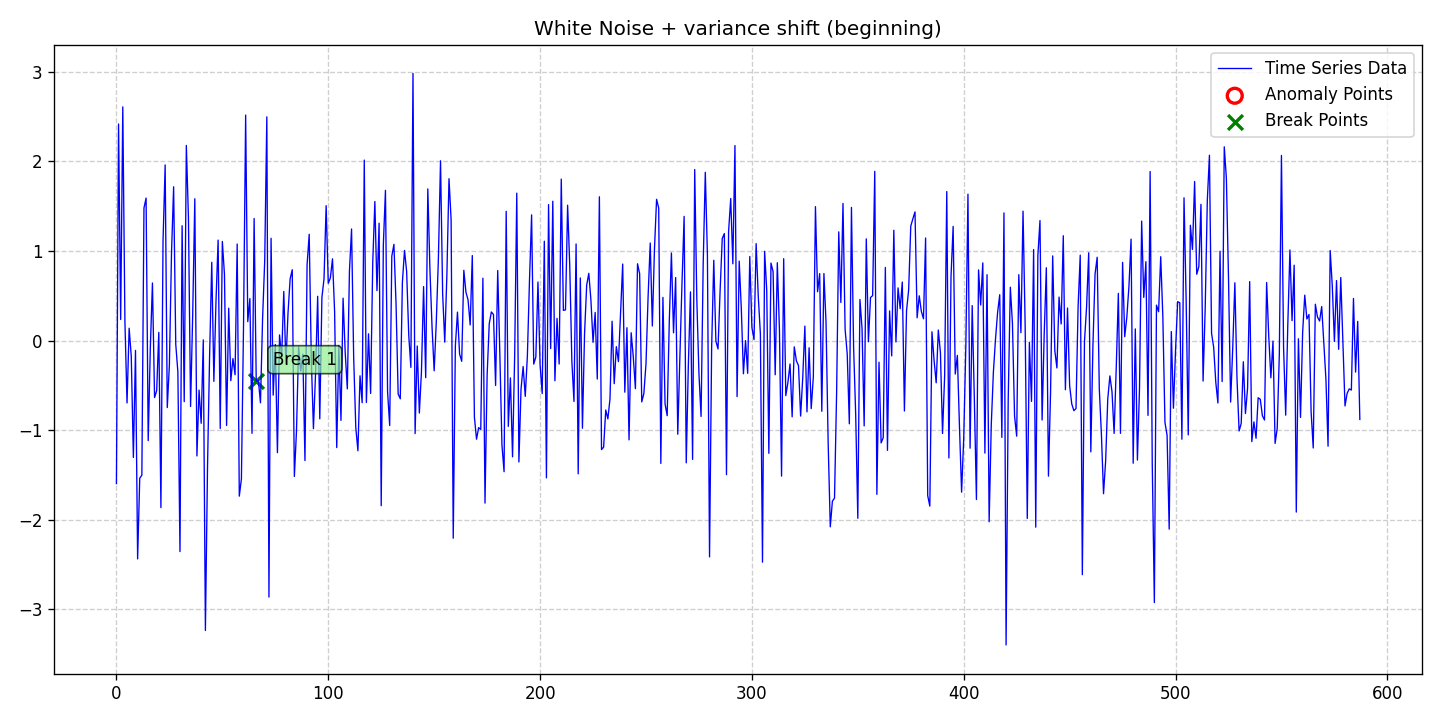

Values plotted in this chart, from the file beside it:
date, data, stationary, det_lin_up, det_lin_down, det_quad, det_cubic, det_exp, det_damped, stoc_trend, volatility, single_seas, multiple_seas, point_anom_single, point_anom_multi, collect_anom, context_anom, mean_shift, var_shift, trend_shift, point_anom_count, point_anom_location, point_anom_point, collect_anom_count
2020-01-01, -1.596, 0, 0, 0, 0, 0, 0, 0, 0, 0, 0, 0, 0, 0, 0, 0, 0, 1, 0, 0, none, , 0
2020-01-02, 2.418, 0, 0, 0, 0, 0, 0, 0, 0, 0, 0, 0, 0, 0, 0, 0, 0, 1, 0, 0, none, , 0
2020-01-03, 0.2355, 0, 0, 0, 0, 0, 0, 0, 0, 0, 0, 0, 0, 0, 0, 0, 0, 1, 0, 0, none, , 0
2020-01-04, 2.609, 0, 0, 0, 0, 0, 0, 0, 0, 0, 0, 0, 0, 0, 0, 0, 0, 1, 0, 0, none, , 0
2020-01-05, 0.2176, 0, 0, 0, 0, 0, 0, 0, 0, 0, 0, 0, 0, 0, 0, 0, 0, 1, 0, 0, none, , 0
2020-01-06, -0.6955, 0, 0, 0, 0, 0, 0, 0, 0, 0, 0, 0, 0, 0, 0, 0, 0, 1, 0, 0, none, , 0
2020-01-07, 0.1384, 0, 0, 0, 0, 0, 0, 0, 0, 0, 0, 0, 0, 0, 0, 0, 0, 1, 0, 0, none, , 0
2020-01-08, -0.1735, 0, 0, 0, 0, 0, 0, 0, 0, 0, 0, 0, 0, 0, 0, 0, 0, 1, 0, 0, none, , 0
2020-01-09, -1.304, 0, 0, 0, 0, 0, 0, 0, 0, 0, 0, 0, 0, 0, 0, 0, 0, 1, 0, 0, none, , 0
2020-01-10, -0.109, 0, 0, 0, 0, 0, 0, 0, 0, 0, 0, 0, 0, 0, 0, 0, 0, 1, 0, 0, none, , 0
2020-01-11, -2.437, 0, 0, 0, 0, 0, 0, 0, 0, 0, 0, 0, 0, 0, 0, 0, 0, 1, 0, 0, none, , 0
2020-01-12, -1.536, 0, 0, 0, 0, 0, 0, 0, 0, 0, 0, 0, 0, 0, 0, 0, 0, 1, 0, 0, none, , 0
2020-01-13, -1.502, 0, 0, 0, 0, 0, 0, 0, 0, 0, 0, 0, 0, 0, 0, 0, 0, 1, 0, 0, none, , 0
2020-01-14, 1.481, 0, 0, 0, 0, 0, 0, 0, 0, 0, 0, 0, 0, 0, 0, 0, 0, 1, 0, 0, none, , 0
2020-01-15, 1.591, 0, 0, 0, 0, 0, 0, 0, 0, 0, 0, 0, 0, 0, 0, 0, 0, 1, 0, 0, none, , 0
2020-01-16, -1.117, 0, 0, 0, 0, 0, 0, 0, 0, 0, 0, 0, 0, 0, 0, 0, 0, 1, 0, 0, none, , 0
2020-01-17, -0.08112, 0, 0, 0, 0, 0, 0, 0, 0, 0, 0, 0, 0, 0, 0, 0, 0, 1, 0, 0, none, , 0
2020-01-18, 0.6432, 0, 0, 0, 0, 0, 0, 0, 0, 0, 0, 0, 0, 0, 0, 0, 0, 1, 0, 0, none, , 0
2020-01-19, -0.6358, 0, 0, 0, 0, 0, 0, 0, 0, 0, 0, 0, 0, 0, 0, 0, 0, 1, 0, 0, none, , 0
2020-01-20, -0.558, 0, 0, 0, 0, 0, 0, 0, 0, 0, 0, 0, 0, 0, 0, 0, 0, 1, 0, 0, none, , 0
2020-01-21, 0.09178, 0, 0, 0, 0, 0, 0, 0, 0, 0, 0, 0, 0, 0, 0, 0, 0, 1, 0, 0, none, , 0
2020-01-22, -1.864, 0, 0, 0, 0, 0, 0, 0, 0, 0, 0, 0, 0, 0, 0, 0, 0, 1, 0, 0, none, , 0
2020-01-23, 1.114, 0, 0, 0, 0, 0, 0, 0, 0, 0, 0, 0, 0, 0, 0, 0, 0, 1, 0, 0, none, , 0
2020-01-24, 1.961, 0, 0, 0, 0, 0, 0, 0, 0, 0, 0, 0, 0, 0, 0, 0, 0, 1, 0, 0, none, , 0
2020-01-25, -0.7473, 0, 0, 0, 0, 0, 0, 0, 0, 0, 0, 0, 0, 0, 0, 0, 0, 1, 0, 0, none, , 0
2020-01-26, -0.2708, 0, 0, 0, 0, 0, 0, 0, 0, 0, 0, 0, 0, 0, 0, 0, 0, 1, 0, 0, none, , 0
2020-01-27, 0.9782, 0, 0, 0, 0, 0, 0, 0, 0, 0, 0, 0, 0, 0, 0, 0, 0, 1, 0, 0, none, , 0
2020-01-28, 1.717, 0, 0, 0, 0, 0, 0, 0, 0, 0, 0, 0, 0, 0, 0, 0, 0, 1, 0, 0, none, , 0
2020-01-29, -0.03912, 0, 0, 0, 0, 0, 0, 0, 0, 0, 0, 0, 0, 0, 0, 0, 0, 1, 0, 0, none, , 0
2020-01-30, -0.3479, 0, 0, 0, 0, 0, 0, 0, 0, 0, 0, 0, 0, 0, 0, 0, 0, 1, 0, 0, none, , 0
2020-01-31, -2.355, 0, 0, 0, 0, 0, 0, 0, 0, 0, 0, 0, 0, 0, 0, 0, 0, 1, 0, 0, none, , 0
2020-02-01, 1.282, 0, 0, 0, 0, 0, 0, 0, 0, 0, 0, 0, 0, 0, 0, 0, 0, 1, 0, 0, none, , 0
2020-02-02, -0.6818, 0, 0, 0, 0, 0, 0, 0, 0, 0, 0, 0, 0, 0, 0, 0, 0, 1, 0, 0, none, , 0
2020-02-03, 2.179, 0, 0, 0, 0, 0, 0, 0, 0, 0, 0, 0, 0, 0, 0, 0, 0, 1, 0, 0, none, , 0
2020-02-04, 1.367, 0, 0, 0, 0, 0, 0, 0, 0, 0, 0, 0, 0, 0, 0, 0, 0, 1, 0, 0, none, , 0
2020-02-05, -0.735, 0, 0, 0, 0, 0, 0, 0, 0, 0, 0, 0, 0, 0, 0, 0, 0, 1, 0, 0, none, , 0
2020-02-06, 0.2883, 0, 0, 0, 0, 0, 0, 0, 0, 0, 0, 0, 0, 0, 0, 0, 0, 1, 0, 0, none, , 0
2020-02-07, 1.584, 0, 0, 0, 0, 0, 0, 0, 0, 0, 0, 0, 0, 0, 0, 0, 0, 1, 0, 0, none, , 0
2020-02-08, -1.287, 0, 0, 0, 0, 0, 0, 0, 0, 0, 0, 0, 0, 0, 0, 0, 0, 1, 0, 0, none, , 0
2020-02-09, -0.552, 0, 0, 0, 0, 0, 0, 0, 0, 0, 0, 0, 0, 0, 0, 0, 0, 1, 0, 0, none, , 0
2020-02-10, -0.9227, 0, 0, 0, 0, 0, 0, 0, 0, 0, 0, 0, 0, 0, 0, 0, 0, 1, 0, 0, none, , 0
2020-02-11, 0.00802, 0, 0, 0, 0, 0, 0, 0, 0, 0, 0, 0, 0, 0, 0, 0, 0, 1, 0, 0, none, , 0
2020-02-12, -3.236, 0, 0, 0, 0, 0, 0, 0, 0, 0, 0, 0, 0, 0, 0, 0, 0, 1, 0, 0, none, , 0
2020-02-13, -1.406, 0, 0, 0, 0, 0, 0, 0, 0, 0, 0, 0, 0, 0, 0, 0, 0, 1, 0, 0, none, , 0
2020-02-14, -0.1506, 0, 0, 0, 0, 0, 0, 0, 0, 0, 0, 0, 0, 0, 0, 0, 0, 1, 0, 0, none, , 0
2020-02-15, 0.8743, 0, 0, 0, 0, 0, 0, 0, 0, 0, 0, 0, 0, 0, 0, 0, 0, 1, 0, 0, none, , 0
2020-02-16, -0.4547, 0, 0, 0, 0, 0, 0, 0, 0, 0, 0, 0, 0, 0, 0, 0, 0, 1, 0, 0, none, , 0
2020-02-17, 0.4404, 0, 0, 0, 0, 0, 0, 0, 0, 0, 0, 0, 0, 0, 0, 0, 0, 1, 0, 0, none, , 0
2020-02-18, 1.122, 0, 0, 0, 0, 0, 0, 0, 0, 0, 0, 0, 0, 0, 0, 0, 0, 1, 0, 0, none, , 0
2020-02-19, -0.9806, 0, 0, 0, 0, 0, 0, 0, 0, 0, 0, 0, 0, 0, 0, 0, 0, 1, 0, 0, none, , 0
2020-02-20, 1.107, 0, 0, 0, 0, 0, 0, 0, 0, 0, 0, 0, 0, 0, 0, 0, 0, 1, 0, 0, none, , 0
2020-02-21, 0.7382, 0, 0, 0, 0, 0, 0, 0, 0, 0, 0, 0, 0, 0, 0, 0, 0, 1, 0, 0, none, , 0
2020-02-22, -0.9474, 0, 0, 0, 0, 0, 0, 0, 0, 0, 0, 0, 0, 0, 0, 0, 0, 1, 0, 0, none, , 0
2020-02-23, 0.3621, 0, 0, 0, 0, 0, 0, 0, 0, 0, 0, 0, 0, 0, 0, 0, 0, 1, 0, 0, none, , 0
2020-02-24, -0.4468, 0, 0, 0, 0, 0, 0, 0, 0, 0, 0, 0, 0, 0, 0, 0, 0, 1, 0, 0, none, , 0
2020-02-25, -0.2004, 0, 0, 0, 0, 0, 0, 0, 0, 0, 0, 0, 0, 0, 0, 0, 0, 1, 0, 0, none, , 0
2020-02-26, -0.3812, 0, 0, 0, 0, 0, 0, 0, 0, 0, 0, 0, 0, 0, 0, 0, 0, 1, 0, 0, none, , 0
2020-02-27, 1.078, 0, 0, 0, 0, 0, 0, 0, 0, 0, 0, 0, 0, 0, 0, 0, 0, 1, 0, 0, none, , 0
2020-02-28, -1.736, 0, 0, 0, 0, 0, 0, 0, 0, 0, 0, 0, 0, 0, 0, 0, 0, 1, 0, 0, none, , 0
2020-02-29, -1.544, 0, 0, 0, 0, 0, 0, 0, 0, 0, 0, 0, 0, 0, 0, 0, 0, 1, 0, 0, none, , 0
... 528 more rows
